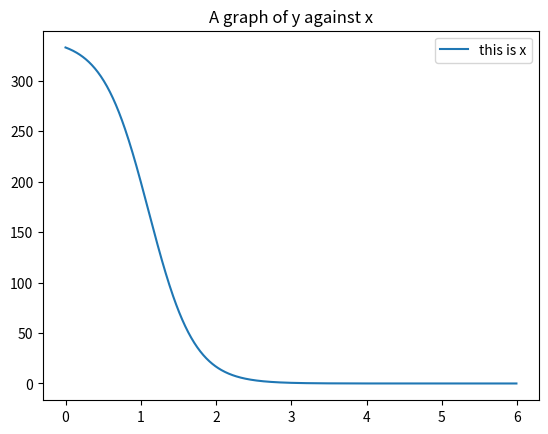

The script that saved this image:
# importing the required modules
import matplotlib.pyplot as plt
import numpy as np
import math as ma


def f(p, q, r, x):

    a = (p/q - 1) * (p-1)

    b = ((2 * p ** 2) - (p * q + p))/q

    c = (p ** 2 / q) - 1

    l = (-b - ma.sqrt(b ** 2 - 4 * a * c)) / (2 * a)

    ekr = (p - 1) * l + p

    m = 333 * (l + ekr)

    emk = (ekr) ** (-1/r)

    result = m / (l + ((emk)** x) * ekr)
    
    return result
# setting the x - coordinates
x = np.arange(0 , 6, 0.01)

# setting the corresponding y - coordinates
y = list(map(lambda z: f(0.6, 0.05, 1, z), x))

# potting the points
plt.title("A graph of y against x")
plt.plot(x, y, label="this is x")

# function to show the plot
plt.legend()
plt.show()
